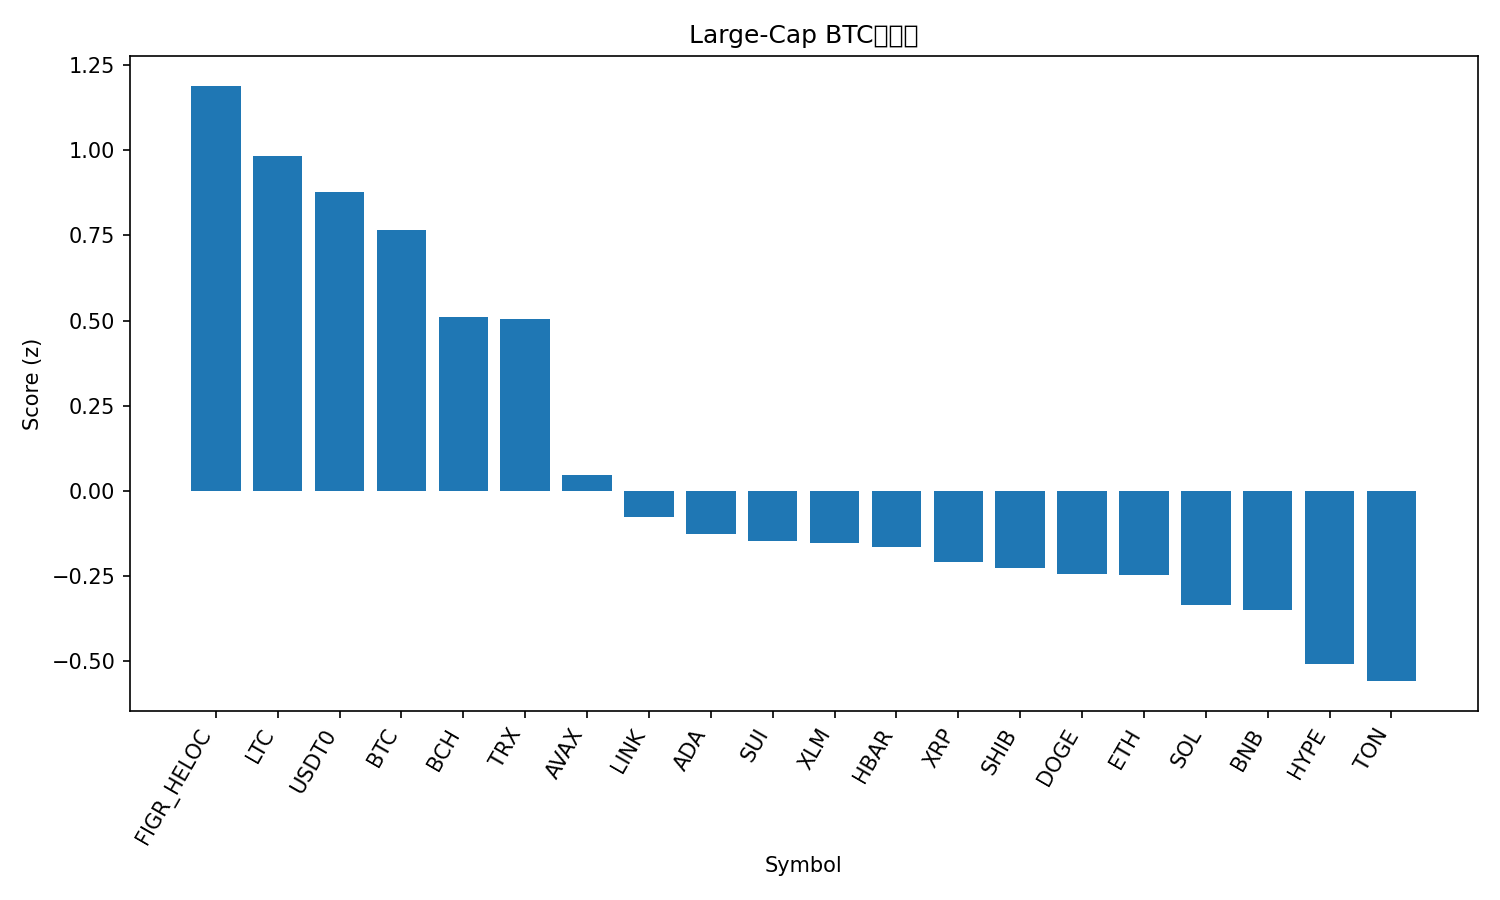

Data behind this chart, as committed beside it:
rank, name, symbol, price_btc, price_usd, pct_1h_btc, pct_24h_btc, pct_7d_btc, market_cap_rank, market_cap_usd, volume_usd, score
1, Figure Heloc, FIGR_HELOC, 8.37e-06, 1.015, -0.07828, 3.223, -1.606, 17, 13148535029, 19587835, 1.189
2, Litecoin, LTC, 0.0009768, 118.5, -0.2193, 2.815, -1.465, 25, 9054710790, 839662689, 0.984
3, USDT0, USDT0, 8.24e-06, 1.001, 0.01783, 1.048, -2.075, 33, 6873186089, 905814686, 0.8789
4, Bitcoin, BTC, 1.0, 121335, 0.0, 0.0, 0.0, 1, 2417300507347, 64512671671, 0.7662
5, Bitcoin Cash, BCH, 0.004753, 576.8, -0.2777, 0.7454, -3.569, 22, 11504284899, 191129219, 0.5099
6, TRON, TRX, 2.77e-06, 0.3358, -0.2593, 0.6354, -3.735, 10, 31780728226, 881956906, 0.5054
7, Avalanche, AVAX, 0.0002306, 27.99, -0.5018, -0.1582, -7.956, 20, 11822231917, 657009611, 0.04555
8, Chainlink, LINK, 0.0001772, 21.5, -0.4442, -1.491, -4.7, 16, 14577185125, 869967156, -0.07702
9, Cardano, ADA, 6.62e-06, 0.8038, -0.5255, -1.143, -6.447, 11, 29379594310, 1299191375, -0.1253
10, Sui, SUI, 2.774e-05, 3.37, -0.3981, -1.979, -5.974, 18, 12203914586, 1154495041, -0.1461
11, Stellar, XLM, 3.09e-06, 0.3754, -0.5816, -0.8748, -7.499, 19, 12006370573, 232526551, -0.1528
12, Hedera, HBAR, 1.74e-06, 0.2113, -0.4011, -1.948, -7.029, 26, 8961104290, 332853412, -0.1651
13, XRP, XRP, 2.311e-05, 2.8, -0.5762, -1.292, -7.164, 5, 167925577454, 5137491068, -0.2091
14, Shiba Inu, SHIB, 9.7993e-11, 1.189e-05, -0.5811, -1.454, -5.889, 32, 7008138171, 171576880, -0.2262
15, Dogecoin, DOGE, 2.02e-06, 0.2447, -0.3646, -2.824, -4.856, 8, 37015324062, 3101452995, -0.2424
16, Ethereum, ETH, 0.03562, 4323, -0.6136, -1.97, -3.192, 2, 521122870759, 40850774433, -0.2481
17, Solana, SOL, 0.001806, 219.2, -0.9973, -0.1175, -4.098, 6, 119813076769, 8348398727, -0.3348
18, BNB, BNB, 0.01018, 1236, -0.711, -3.841, 15.75, 4, 172126478662, 6755948083, -0.3502
19, Hyperliquid, HYPE, 0.0003554, 43.13, -0.03014, -5.105, -13.51, 21, 11697277186, 498728842, -0.5092
20, Toncoin, TON, 2.215e-05, 2.69, -1.177, -0.2134, -5.151, 34, 6780518660, 126156771, -0.5582
21, Mantle, MNT, 2.003e-05, 2.43, -2.448, -2.17, 22.25, 31, 7904874363, 723859335, -1.596
